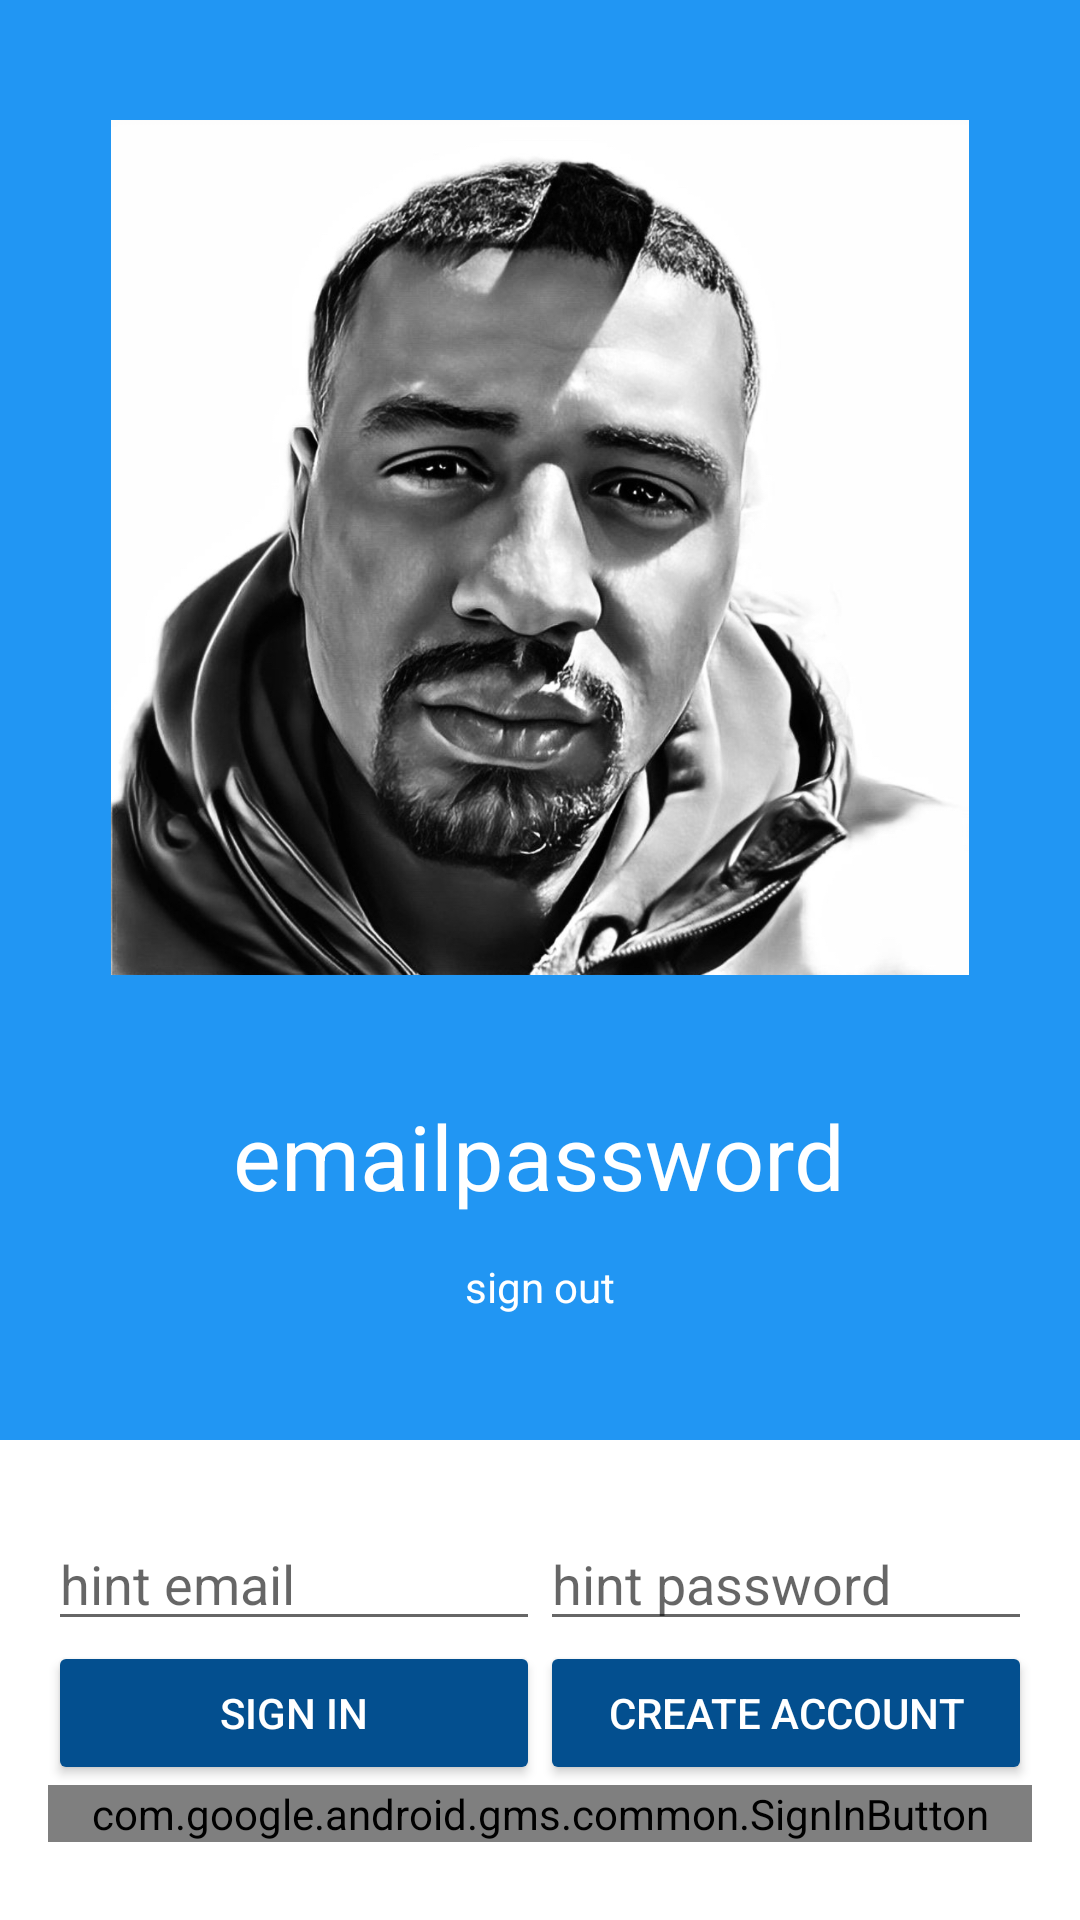

Layout XML and referenced resources for this Android screen:
<!-- AndroidManifest.xml: application theme Theme.BarberApp -->
<!-- res/layout/login.xml -->
<LinearLayout xmlns:android="http://schemas.android.com/apk/res/android"
    xmlns:tools="http://schemas.android.com/tools"
    android:id="@+id/login_layout"
    android:layout_width="match_parent"
    android:layout_height="match_parent"
    android:background="@color/grey_100"
    android:orientation="vertical"
    android:weightSum="4">


    <LinearLayout
        android:layout_width="match_parent"
        android:layout_height="0dp"
        android:layout_weight="3"
        android:gravity="center_horizontal"
        android:orientation="vertical">

        <ImageView
            android:id="@+id/icon"
            style="@style/ThemeOverlay.FirebaseIcon"
            android:layout_width="286dp"
            android:layout_height="325dp"
            android:contentDescription="@string/desc_firebase_lockup"
            android:src="@drawable/moe" />

        <TextView
            android:id="@+id/titleText"
            android:layout_width="wrap_content"
            android:layout_height="wrap_content"
            android:layout_marginBottom="@dimen/title_bottom_margin"
            android:text="@string/emailpassword_title_text"
            android:textColor="@color/colorWhite"
            style="@style/ThemeOverlay.MyTitleText" />

        <TextView
            android:id="@+id/status"
            style="@style/ThemeOverlay.MyTextDetail"
            android:text="@string/signed_out"
            android:textColor="@color/colorWhite" />

        <TextView
            android:id="@+id/detail"
            style="@style/ThemeOverlay.MyTextDetail"
            tools:text="Firebase User ID: 123456789abc" />

    </LinearLayout>


    <RelativeLayout
        android:layout_width="match_parent"
        android:layout_height="0dp"
        android:layout_weight="1"
        android:background="@color/colorWhite"
        android:gravity="center_vertical">

        <LinearLayout
            android:id="@+id/emailPasswordFields"
            android:layout_width="match_parent"
            android:layout_height="wrap_content"
            android:orientation="horizontal"
            android:paddingLeft="16dp"
            android:paddingRight="16dp">

            <EditText
                android:id="@+id/fieldEmail"
                android:layout_width="0dp"
                android:layout_height="wrap_content"
                android:layout_weight="1"
                android:hint="@string/hint_email"
                android:inputType="textEmailAddress" />

            <EditText
                android:id="@+id/fieldPassword"
                android:layout_width="0dp"
                android:layout_height="wrap_content"
                android:layout_weight="1"
                android:hint="@string/hint_password"
                android:inputType="textPassword" />
        </LinearLayout>

        <LinearLayout
            android:id="@+id/emailPasswordButtons"
            android:layout_width="match_parent"
            android:layout_height="wrap_content"
            android:layout_below="@+id/emailPasswordFields"
            android:orientation="horizontal"
            android:paddingLeft="16dp"
            android:paddingRight="16dp">

            <Button
                android:id="@+id/emailSignInButton"
                style="@style/Widget.AppCompat.Button.Colored"
                android:layout_width="0dp"
                android:layout_height="wrap_content"
                android:layout_weight="1"
                android:text="@string/sign_in"
                android:theme="@style/ThemeOverlay.MyDarkButton" />

            <Button
                android:id="@+id/emailCreateAccountButton"
                style="@style/Widget.AppCompat.Button.Colored"
                android:layout_width="0dp"
                android:layout_height="wrap_content"
                android:layout_weight="1"
                android:text="@string/create_account"
                android:theme="@style/ThemeOverlay.MyDarkButton" />



        </LinearLayout>

        <LinearLayout
            android:layout_width="match_parent"
            android:layout_height="wrap_content"
            android:layout_below="@+id/emailPasswordButtons"
            android:orientation="horizontal"
            android:paddingLeft="16dp"
            android:paddingRight="16dp">

            <com.google.android.gms.common.SignInButton
                android:id="@+id/googleSignInButton"
                android:layout_width="0dp"
                android:layout_height="wrap_content"
                android:layout_weight="1" />
        </LinearLayout>

        <LinearLayout


            android:id="@+id/signedInButtons"
            android:layout_width="match_parent"
            android:layout_height="wrap_content"
            android:layout_centerInParent="true"
            android:orientation="horizontal"
            android:paddingLeft="16dp"
            android:paddingRight="16dp"
            android:visibility="gone"
            android:weightSum="2.0">

            <Button
                android:id="@+id/signOutButton"
                style="@style/Widget.AppCompat.Button.Colored"
                android:layout_width="0dp"
                android:layout_height="wrap_content"
                android:layout_weight="1.0"
                android:text="@string/sign_out"
                android:theme="@style/ThemeOverlay.MyDarkButton" />

            <Button
                android:id="@+id/verifyEmailButton"
                style="@style/Widget.AppCompat.Button.Colored"
                android:layout_width="0dp"
                android:layout_height="wrap_content"
                android:layout_weight="1.0"
                android:text="@string/verify_email"
                android:theme="@style/ThemeOverlay.MyDarkButton" />



        </LinearLayout>

    </RelativeLayout>

</LinearLayout>
<!-- resources referenced by this layout -->
<resources>
  <color name="colorWhite">#FFFFFF</color>
  <color name="grey_100">#2196F3</color>
  <dimen name="title_bottom_margin">10dp</dimen>
  <!-- drawable moe: jpg bitmap (drawable-v24, 440988 bytes) -->
  <string name="create_account">create account</string>
  <string name="desc_firebase_lockup">desc</string>
  <string name="emailpassword_title_text">emailpassword</string>
  <string name="hint_email">hint email</string>
  <string name="hint_password">hint password</string>
  <string name="sign_in">sign in</string>
  <string name="sign_out">sign out</string>
  <string name="signed_out">sign out</string>
  <string name="verify_email">verify email</string>
  <style name="ThemeOverlay.FirebaseIcon" parent="Theme.BarberApp">
          <item name="android:layout_marginTop">@dimen/icon_top_margin</item>
          <item name="android:layout_marginBottom">@dimen/icon_bottom_margin</item>
      </style>
  <style name="ThemeOverlay.MyDarkButton" parent="ThemeOverlay.AppCompat.Dark">
          <item name="colorButtonNormal">@color/grey_500</item>
          <item name="colorAccent">@color/colorAccent</item>
          <item name="android:layout_marginRight">4dp</item>
          <item name="android:layout_marginLeft">4dp</item>
          <item name="android:textColor">@android:color/white</item>
  
  
  
      </style>
  <style name="ThemeOverlay.MyTextDetail" parent="Theme.BarberApp">
          <item name="android:layout_width">wrap_content</item>
          <item name="android:layout_height">wrap_content</item>
          <item name="android:fadeScrollbars">true</item>
          <item name="android:gravity">center</item>
          <item name="android:maxLines">5</item>
          <item name="android:padding">4dp</item>
          <item name="android:scrollbars">vertical</item>
          <item name="android:textSize">14sp</item>
      </style>
  <style name="ThemeOverlay.MyTitleText" parent="Theme.BarberApp">
          <item name="windowActionBar">false</item>
          <item name="android:gravity">center</item>
          <item name="android:textSize">30sp</item>
      </style>
  <style name="Theme.BarberApp" parent="Theme.MaterialComponents.DayNight.DarkActionBar">
          
          <item name="colorPrimary">@color/purple_500</item>
          <item name="colorPrimaryVariant">@color/purple_700</item>
          <item name="colorOnPrimary">@color/white</item>
          
          <item name="colorSecondary">@color/teal_200</item>
          <item name="colorSecondaryVariant">@color/teal_700</item>
          <item name="colorOnSecondary">@color/black</item>
          
          <item name="android:statusBarColor" tools:targetApi="l">?attr/colorPrimaryVariant</item>
  
          
      </style>
  <dimen name="icon_top_margin">20dp</dimen>
  <dimen name="icon_bottom_margin">20dp</dimen>
  <color name="grey_500">#9E9E9E</color>
  <color name="colorAccent">#034F8F</color>
  <color name="purple_500">#FF6200EE</color>
  <color name="purple_700">#FF3700B3</color>
  <color name="white">#FFFFFFFF</color>
  <color name="teal_200">#FF03DAC5</color>
  <color name="teal_700">#FF018786</color>
  <color name="black">#FF000000</color>
</resources>
